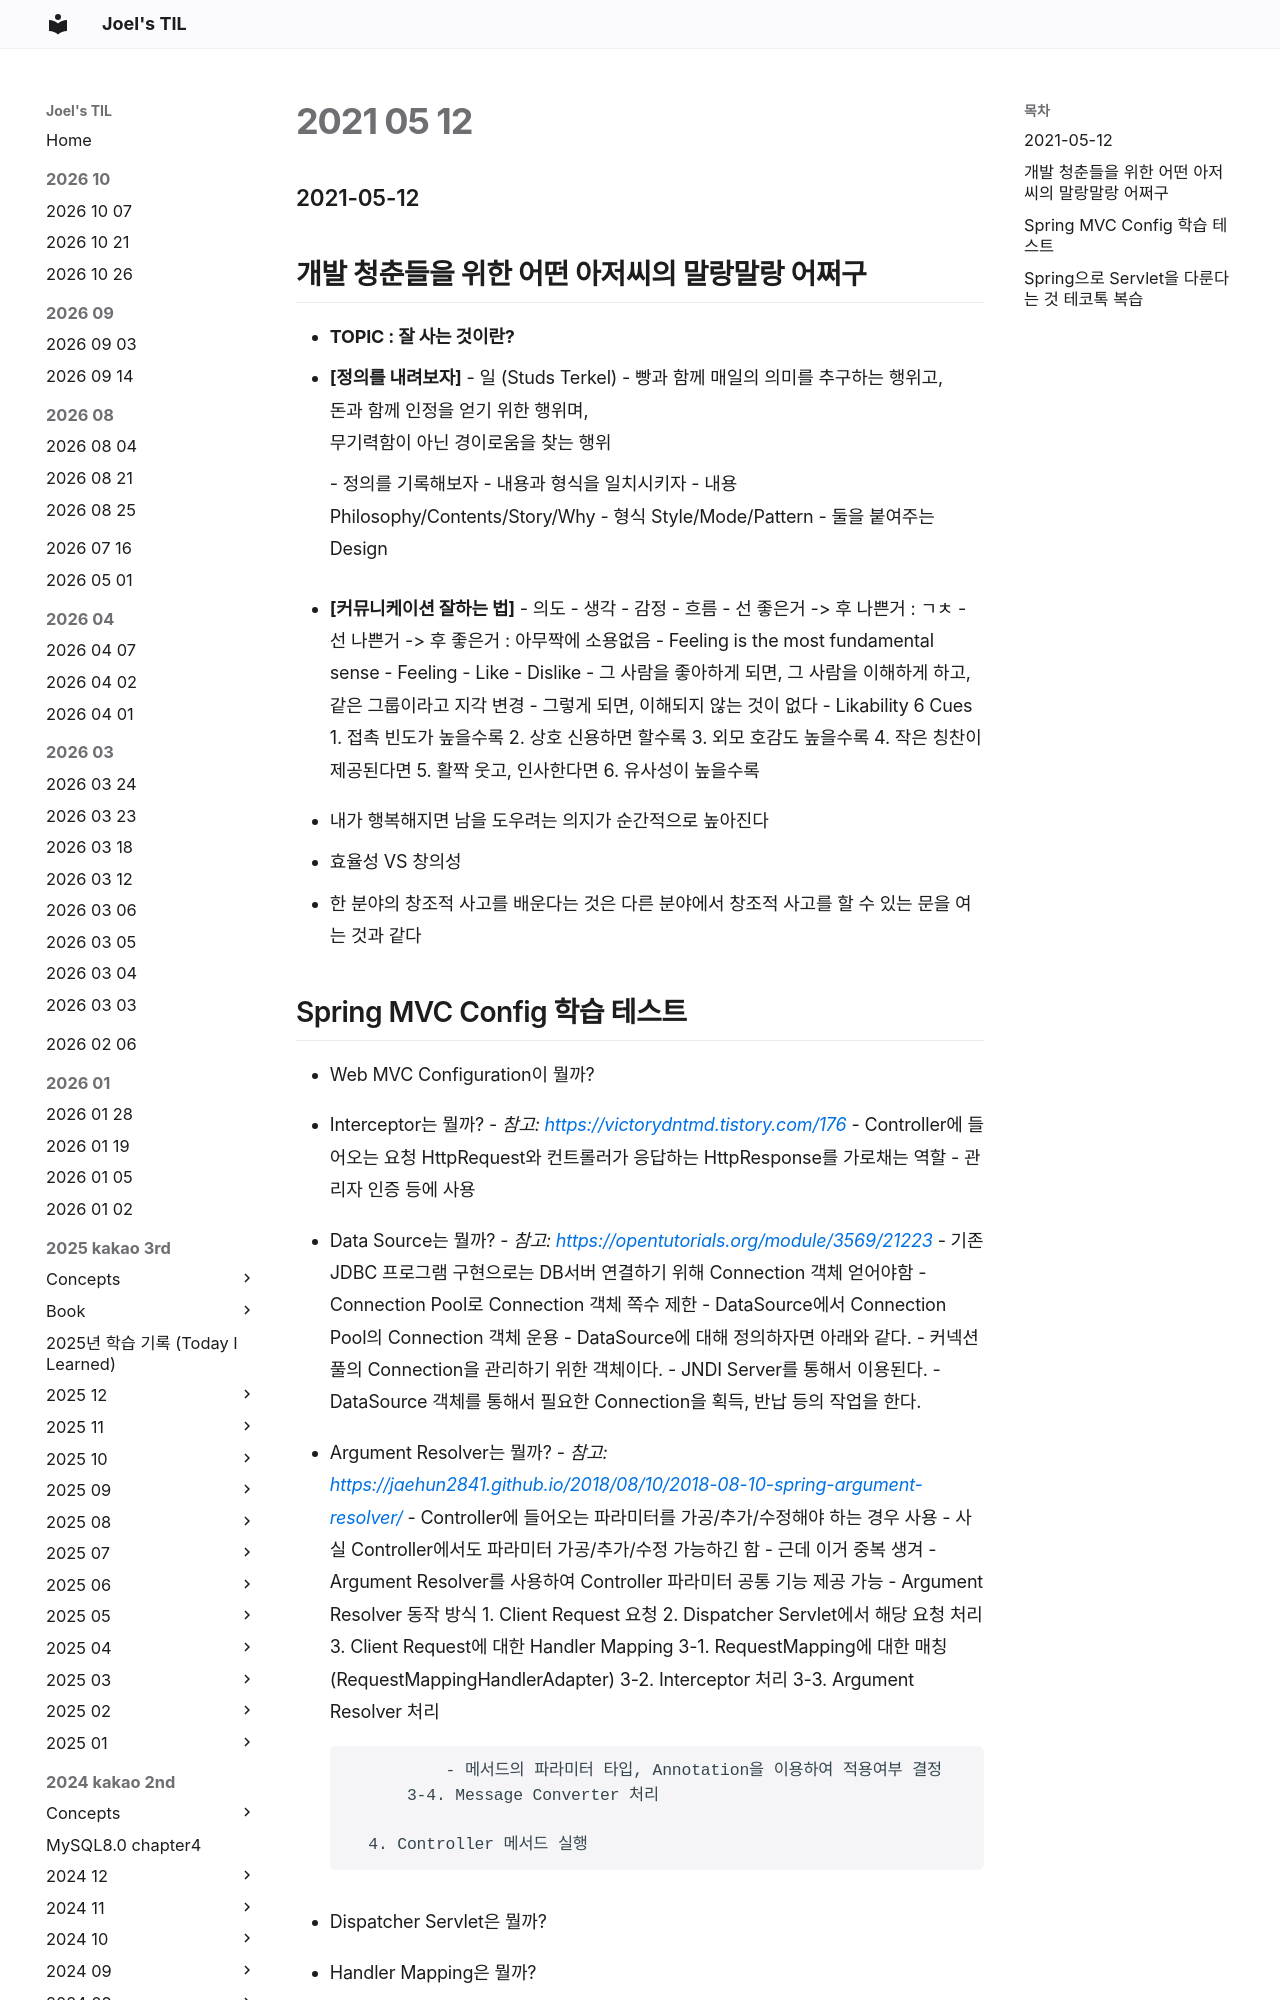

repository: joelonsw/TIL · page: 2021-woowacourse/Level2/2021-05-12/index.html · generator: mkdocs

### 2021-05-12

## 개발 청춘들을 위한 어떤 아저씨의 말랑말랑 어쩌구
- __TOPIC : 잘 사는 것이란?__
- __[정의를 내려보자]__
    - 일 (Studs Terkel)
        - 빵과 함께 매일의 의미를 추구하는 행위고,  
          돈과 함께 인정을 얻기 위한 행위며,  
          무기력함이 아닌 경이로움을 찾는 행위
    - 정의를 기록해보자
    - 내용과 형식을 일치시키자
        - 내용 Philosophy/Contents/Story/Why
        - 형식 Style/Mode/Pattern
        - 둘을 붙여주는 Design

- __[커뮤니케이션 잘하는 법]__
    - 의도
    - 생각 
    - 감정
    - 흐름
        - 선 좋은거 -> 후 나쁜거 : ㄱㅊ
        - 선 나쁜거 -> 후 좋은거 : 아무짝에 소용없음
    - Feeling is the most fundamental sense
    - Feeling
        - Like
        - Dislike
    - 그 사람을 좋아하게 되면, 그 사람을 이해하게 하고, 같은 그룹이라고 지각 변경
        - 그렇게 되면, 이해되지 않는 것이 없다
    - Likability 6 Cues
        1. 접촉 빈도가 높을수록
        2. 상호 신용하면 할수록
        3. 외모 호감도 높을수록
        4. 작은 칭찬이 제공된다면
        5. 활짝 웃고, 인사한다면
        6. 유사성이 높을수록
        
- 내가 행복해지면 남을 도우려는 의지가 순간적으로 높아진다
- 효율성 VS 창의성
- 한 분야의 창조적 사고를 배운다는 것은 다른 분야에서 창조적 사고를 할 수 있는 문을 여는 것과 같다
